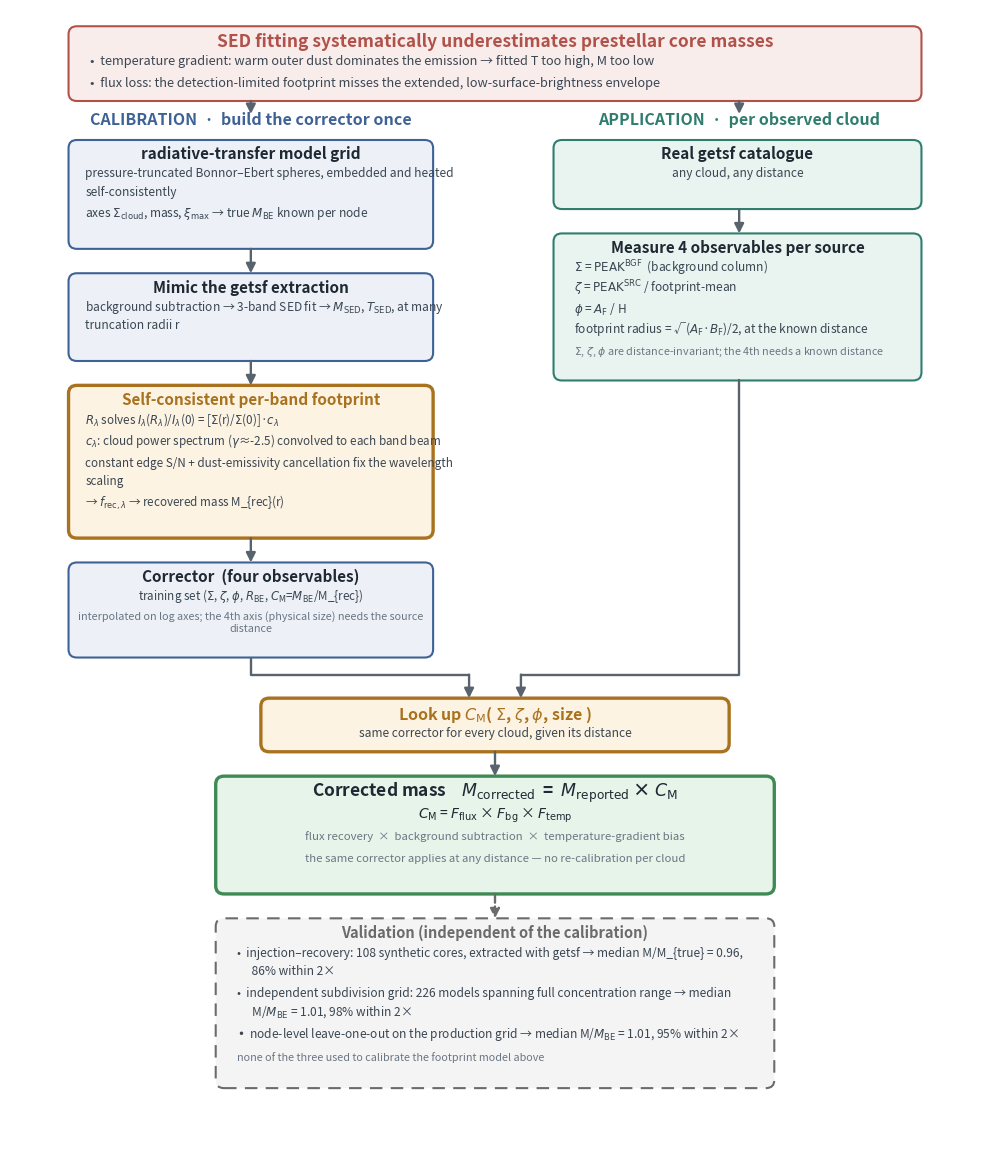

Generate this figure with matplotlib:
#!/usr/bin/env python3
"""Method-overview flowchart, drawn with matplotlib -> true vector PDF.

Revision 4: fixed a real bug in the layout checker itself. The previous
per-box registration loop only added a text object to the "check against
this box" list if it was ALREADY geometrically inside the box -- so any
text that genuinely overflowed was silently excluded from the check rather
than flagged, which is how a real overflow (Validation box bullets) passed
the "layout check passed" message. Registration is now done by recording
the ax.texts index range added by each content block (via a start-index
marker) and registering that whole range unconditionally, so overflow
cannot be invisible to the checker. Two automated checks run before the
figure is saved and abort the script if either fails: (1) no text block
exceeds its host box, (2) no two text blocks visually overlap each other.
"""
import matplotlib
matplotlib.use('Agg')
import matplotlib.pyplot as plt
from matplotlib.patches import FancyBboxPatch, BoxStyle
from matplotlib.patches import FancyArrowPatch

W, H = 1160, 1397
PAL = dict(
    calib=('#edf1f7', '#3f6296'), apply=('#e9f4f0', '#2f7d6e'),
    problem=('#f9edec', '#b0524a'), key=('#fdf3e3', '#a8721f'),
    output=('#e7f4ea', '#3f8a54'), valid=('#f4f4f4', '#6b6b6b'))
INK, BODY, MUTE, ARR = '#1f2933', '#3a4652', '#6b7683', '#59636e'

TOK = [
    ('M_{reported}', r'$M_{\mathrm{reported}}$'),
    ('M_{corrected}', r'$M_{\mathrm{corrected}}$'),
    ('\u03a3_{cloud}', r'$\Sigma_{\mathrm{cloud}}$'),
    ('\u03be_{max}', r'$\xi_{\mathrm{max}}$'),
    ('PEAK^{BGF}', r'$\mathrm{PEAK}^{\mathrm{BGF}}$'),
    ('PEAK^{SRC}', r'$\mathrm{PEAK}^{\mathrm{SRC}}$'),
    ('M_{SED}', r'$M_{\mathrm{SED}}$'), ('M_{BE}', r'$M_{\mathrm{BE}}$'),
    ('T_{SED}', r'$T_{\mathrm{SED}}$'),
    ('R_{conv}', r'$R_{\mathrm{conv}}$'),
    ('R_{\u03bb}', r'$R_{\lambda}$'), ('c_{\u03bb}', r'$c_{\lambda}$'),
    ('I_{\u03bb}', r'$I_{\lambda}$'),
    ('f_{rec,\u03bb}', r'$f_{\mathrm{rec},\lambda}$'),
    ('C_{M}', r'$C_{\mathrm{M}}$'), ('F_{flux}', r'$F_{\mathrm{flux}}$'),
    ('F_{bg}', r'$F_{\mathrm{bg}}$'), ('F_{temp}', r'$F_{\mathrm{temp}}$'),
    ('A_{F}', r'$A_{\mathrm{F}}$'), ('B_{F}', r'$B_{\mathrm{F}}$'),
    ('R_{BE}', r'$R_{\mathrm{BE}}$'),
    ('\u03a3', r'$\Sigma$'), ('\u03be', r'$\xi$'), ('\u03b3', r'$\gamma$'),
    ('\u03bb', r'$\lambda$'), ('\u03b6', r'$\zeta$'), ('\u03c6', r'$\phi$'),
]

def mt(s):
    for a, b in TOK:
        s = s.replace(a, b)
    return s

fig = plt.figure(figsize=(9.7, 11.35))
ax = fig.add_axes([0, 0, 1, 1])
ax.set_xlim(0, W); ax.set_ylim(0, H); ax.axis('off')
fig.canvas.draw()
_renderer = fig.canvas.get_renderer()

def yy(y):
    return H - y

def box(x, y, w, h, kind, dashed=False, bold=False):
    fill, stroke = PAL[kind]
    p = FancyBboxPatch((x, yy(y + h)), w, h,
                       boxstyle=BoxStyle('Round', pad=0, rounding_size=10),
                       linewidth=2.4 if bold else 1.5,
                       edgecolor=stroke, facecolor=fill,
                       linestyle=(0, (6, 4)) if dashed else '-',
                       mutation_aspect=1)
    ax.add_patch(p)
    return p

def head(cx, y, s, size=11.5, color=INK):
    ax.text(cx, yy(y), mt(s), ha='center', va='baseline',
            fontsize=size, fontweight='bold', color=color)

_probe = [None]
def _text_width_px(s, size, weight='normal'):
    if _probe[0] is not None:
        _probe[0].remove()
    _probe[0] = ax.text(0, 0, s, fontsize=size, fontweight=weight, alpha=0)
    fig.canvas.draw()
    return _probe[0].get_window_extent(_renderer).width

def _wrap(words, max_width_px, size):
    lines, cur = [], []
    for w in words:
        trial = cur + [w]
        if cur and _text_width_px(mt(' '.join(trial)), size) > max_width_px:
            lines.append(' '.join(cur)); cur = [w]
        else:
            cur = trial
    if cur:
        lines.append(' '.join(cur))
    return lines

LH_DEFAULT = 23        # generous default: safe for mathtext sub/superscripts

def body_wrap(x, y, s, max_width_px, size=8.6, color=BODY, anchor='left',
              cx=None, lh=LH_DEFAULT):
    lines = _wrap(s.split(' '), max_width_px, size)
    if _probe[0] is not None:          # remove any dangling wrap-measurement
        _probe[0].remove(); _probe[0] = None   # probe before adding real text
    for i, ln in enumerate(lines):
        yi = y + i * lh
        if anchor == 'center':
            ax.text(cx, yy(yi), mt(ln), ha='center', va='baseline',
                    fontsize=size, color=color)
        else:
            ax.text(x, yy(yi), mt(ln), ha='left', va='baseline',
                    fontsize=size, color=color)
    return y + len(lines) * lh

def bullet_wrap(x, y, s, max_width_px, size=8.6, color=BODY, lh=LH_DEFAULT):
    indent_px = max(_text_width_px('\u2022  ', size),
                    _text_width_px('\u2002\u2002 ', size))
    lines = _wrap(s.split(' '), max_width_px - indent_px, size)
    if _probe[0] is not None:          # remove any dangling wrap-measurement
        _probe[0].remove(); _probe[0] = None   # probe before adding real text
    for i, ln in enumerate(lines):
        yi = y + i * lh
        prefix = '\u2022  ' if i == 0 else '\u2002\u2002 '
        ax.text(x, yy(yi), mt(prefix + ln), ha='left', va='baseline',
                fontsize=size, color=color)
    return y + len(lines) * lh

def arrow(x1, y1, x2, y2, color=ARR, dashed=False):
    ax.add_patch(FancyArrowPatch(
        (x1, yy(y1)), (x2, yy(y2)), arrowstyle='-|>', mutation_scale=14,
        lw=1.7, color=color, shrinkA=0, shrinkB=0,
        linestyle='--' if dashed else '-'))

def elbow(x1, y1, xc, x2, y2):
    ax.plot([x1, x1, x2], [yy(y1), yy(xc), yy(xc)], color=ARR, lw=1.7,
            solid_capstyle='round')
    ax.add_patch(FancyArrowPatch((x2, yy(xc)), (x2, yy(y2)),
                 arrowstyle='-|>', mutation_scale=14, lw=1.7, color=ARR,
                 shrinkA=0, shrinkB=0))

# ---- registration: record every text added since a marker, unconditionally,
# so overflow is never silently invisible to the checker.
_registry = []
def mark():
    return len(ax.texts)
def register(host, start):
    for t in ax.texts[start:]:
        _registry.append((t, host))

GAP = 30                # vertical gap between stacked boxes
PAD_BOT = 16             # padding below the last content line inside a box

# ---- problem (full width)
py0 = 20
i0 = mark()
head(580, py0+26, 'SED fitting systematically underestimates prestellar core masses',
     12.5, PAL['problem'][1])
yp = bullet_wrap(96, py0+48, 'temperature gradient: warm outer dust dominates the '
     'emission \u2192 fitted T too high, M too low', 960, 9.2)
yp = bullet_wrap(96, yp+4, 'flux loss: the detection-limited footprint misses the '
     'extended, low-surface-brightness envelope', 960, 9.2)
p_bottom = py0 + 92
pbox = box(70, py0, 1020, 92, 'problem')
register(pbox, i0)

# ---- column headers (free-standing labels, not inside any box by design)
col_y = p_bottom + GAP
_i_hdr = mark()
head(288, col_y, 'CALIBRATION  \u00b7  build the corrector once', 11.5, PAL['calib'][1])
head(872, col_y, 'APPLICATION  \u00b7  per observed cloud', 11.5, PAL['apply'][1])
_freestanding_ids = {id(t) for t in ax.texts[_i_hdr:]}

LX, LW, LC = 70, 436, 288
RX, RW, RC = 650, 440, 870
LTXT = LW - 56
RTXT = RW - 60
track_top = col_y + 18

# ================= calibration track =================
y = track_top
b1_top = y
i0 = mark()
head(LC, y+24, 'radiative-transfer model grid', 11)
yk = body_wrap(LX+20, y+46, 'pressure-truncated Bonnor\u2013Ebert spheres, embedded '
     'and heated self-consistently', LTXT, 8.6)
yk = body_wrap(LX+20, yk+3, 'axes \u03a3_{cloud}, mass, \u03be_{max} \u2192 true M_{BE} '
     'known per node', LTXT, 8.6)
b1_bottom = yk + PAD_BOT
b1 = box(LX, b1_top, LW, b1_bottom - b1_top, 'calib')
register(b1, i0)

y = b1_bottom + GAP
b2_top = y
i0 = mark()
head(LC, y+24, 'Mimic the getsf extraction', 11)
yk = body_wrap(LX+20, y+46, 'background subtraction \u2192 3-band SED fit \u2192 '
     'M_{SED}, T_{SED}, at many truncation radii r', LTXT, 8.6)
b2_bottom = yk + PAD_BOT
b2 = box(LX, b2_top, LW, b2_bottom - b2_top, 'calib')
register(b2, i0)

y = b2_bottom + GAP
b3_top = y
i0 = mark()
head(LC, y+24, 'Self-consistent per-band footprint', 11, PAL['key'][1])
yk = body_wrap(LX+20, y+48, 'R_{\u03bb} solves I_{\u03bb}(R_{\u03bb})/I_{\u03bb}(0) '
     '= [\u03a3(r)/\u03a3(0)]\u00b7c_{\u03bb}', LTXT, 8.4, lh=LH_DEFAULT)
yk = body_wrap(LX+20, yk+3, 'c_{\u03bb}: cloud power spectrum (\u03b3\u2248-2.5) '
     'convolved to each band beam', LTXT, 8.4, lh=LH_DEFAULT)
yk = body_wrap(LX+20, yk+3, 'constant edge S/N + dust-emissivity cancellation fix '
     'the wavelength scaling', LTXT, 8.4, lh=LH_DEFAULT)
yk = body_wrap(LX+20, yk+3, '\u2192 f_{rec,\u03bb} \u2192 recovered mass M_{rec}(r)',
     LTXT, 8.4, lh=LH_DEFAULT)
b3_bottom = yk + PAD_BOT
b3 = box(LX, b3_top, LW, b3_bottom - b3_top, 'key', bold=True)
register(b3, i0)

y = b3_bottom + GAP
b4_top = y
i0 = mark()
head(LC, y+24, 'Corrector  (four observables)', 11)
yk = body_wrap(LX+20, y+46, 'training set (\u03a3, \u03b6, \u03c6, R_{BE}, '
     'C_{M}=M_{BE}/M_{rec})', LTXT, 8.4, anchor='center', cx=LC)
yk = body_wrap(LX+20, yk+2, 'interpolated on log axes; the 4th axis (physical '
     'size) needs the source distance', LTXT, 7.8, MUTE, anchor='center', cx=LC, lh=15)
b4_bottom = yk + PAD_BOT
b4 = box(LX, b4_top, LW, b4_bottom - b4_top, 'calib')
register(b4, i0)

# ================= application track =================
y = track_top
b5_top = y
i0 = mark()
head(RC, y+24, 'Real getsf catalogue', 11)
yk = body_wrap(RX+24, y+46, 'any cloud, any distance', RTXT, 8.6, anchor='center',
     cx=RC)
b5_bottom = yk + PAD_BOT
b5 = box(RX, b5_top, RW, b5_bottom - b5_top, 'apply')
register(b5, i0)

y = b5_bottom + GAP
b6_top = y
i0 = mark()
head(RC, y+24, 'Measure 4 observables per source', 11)
yr = body_wrap(RX+24, y+48, '\u03a3 = PEAK^{BGF}  (background column)', RTXT, 8.6)
yr = body_wrap(RX+24, yr+2, '\u03b6 = PEAK^{SRC} / footprint-mean', RTXT, 8.6)
yr = body_wrap(RX+24, yr+2, '\u03c6 = A_{F} / H', RTXT, 8.6)
yr = body_wrap(RX+24, yr+2, 'footprint radius = \u221a(A_{F}\u00b7B_{F})/2, at the '
     'known distance', RTXT, 8.6)
yr = body_wrap(RX+24, yr+4, '\u03a3, \u03b6, \u03c6 are distance-invariant; the 4th '
     'needs a known distance', RTXT, 7.8, MUTE, lh=15)
b6_bottom = yr + PAD_BOT
b6 = box(RX, b6_top, RW, b6_bottom - b6_top, 'apply')
register(b6, i0)

# ================= convergence: look up corrector =================
y = max(b4_bottom, b6_bottom) + GAP + 20
MX, MW, MC = 300, 560, 580
i0 = mark()
head(MC, y+26, 'Look up C_{M}( \u03a3, \u03b6, \u03c6, size )', 11.5, PAL['key'][1])
body_wrap(MX+24, y+48, 'same corrector for every cloud, given its distance', MW-48, 8.6,
     anchor='center', cx=MC)
bM = box(MX, y, MW, 66, 'key', bold=True)
register(bM, i0)
bM_bottom = y + 66

# ================= output =================
y = bM_bottom + GAP
OX, OW, OC = 246, 668, 580
o_top = y
i0 = mark()
head(OC, y+26, 'Corrected mass    M_{corrected}  =  M_{reported} \u00d7 C_{M}', 12.5)
yo = body_wrap(OX+24, y+52, 'C_{M} = F_{flux} \u00d7 F_{bg} \u00d7 F_{temp}', OW-48,
     10.0, INK, anchor='center', cx=OC)
yo = body_wrap(OX+24, yo+4, 'flux recovery  \u00d7  background subtraction  \u00d7  '
     'temperature-gradient bias', OW-48, 8.2, MUTE, anchor='center', cx=OC)
yo = body_wrap(OX+24, yo+4, 'the same corrector applies at any distance \u2014 no '
     're-calibration per cloud', OW-48, 8.2, MUTE, anchor='center', cx=OC)
o_bottom = yo + PAD_BOT
bO = box(OX, o_top, OW, o_bottom - o_top, 'output', bold=True)
register(bO, i0)

# ================= validation =================
y = o_bottom + GAP
VX, VW, VC = 246, 668, 580
v_top = y
i0 = mark()
head(VC, y+24, 'Validation (independent of the calibration)', 10.5, PAL['valid'][1])
yv = bullet_wrap(VX+26, y+47, 'injection\u2013recovery: 108 synthetic cores, '
     'extracted with getsf \u2192 median M/M_{true} = 0.96, 86% within 2\u00d7',
     VW-140, 8.6)
yv = bullet_wrap(VX+26, yv+4, 'independent subdivision grid: 226 models spanning '
     'full concentration range \u2192 median M/M_{BE} = 1.01, 98% within 2\u00d7',
     VW-140, 8.6)
yv = bullet_wrap(VX+26, yv+4, 'node-level leave-one-out on the production grid '
     '\u2192 median M/M_{BE} = 1.01, 95% within 2\u00d7', VW-140, 8.6)
yv = body_wrap(VX+26, yv+6, 'none of the three used to calibrate the footprint '
     'model above', VW-52, 7.8, MUTE, lh=17)
v_bottom = yv + PAD_BOT
bV = box(VX, v_top, VW, v_bottom - v_top, 'valid', dashed=True)
register(bV, i0)

# ---- connectors
arrow(288, p_bottom, 288, col_y-14)
arrow(872, p_bottom, 872, col_y-14)
arrow(288, b1_bottom, 288, b1_bottom+GAP)
arrow(288, b2_bottom, 288, b2_bottom+GAP)
arrow(288, b3_bottom, 288, b3_bottom+GAP)
arrow(872, b5_bottom, 872, b5_bottom+GAP)
mid_y = max(b4_bottom, b6_bottom) + GAP//2 + 6
elbow(288, b4_bottom, mid_y, MC-31, bM_bottom-66)
elbow(872, b6_bottom, mid_y, MC+31, bM_bottom-66)
arrow(580, bM_bottom, 580, bM_bottom+GAP)
arrow(580, o_bottom, 580, o_bottom+GAP, PAL['valid'][1], dashed=True)

# ---- shrink canvas to fit content exactly, with margin, then re-verify
H_needed = int(v_bottom + 24)
if H_needed != H:
    print('adjusting canvas H %d -> %d to match content' % (H, H_needed))

# ---- verify no text overflows its host box before saving
if _probe[0] is not None:
    _probe[0].remove()
fig.canvas.draw()
bad = []
for t, hostbox in _registry:
    tb = t.get_window_extent(_renderer)
    bb = hostbox.get_window_extent(_renderer)
    if tb.x0 < bb.x0 - 2 or tb.x1 > bb.x1 + 2 or tb.y0 < bb.y0 - 2 or tb.y1 > bb.y1 + 2:
        bad.append((t.get_text()[:50],
                    tb.x0-bb.x0, bb.x1-tb.x1, tb.y0-bb.y0, bb.y1-tb.y1))
if bad:
    print('OVERFLOW DETECTED -- fix before using this figure:')
    for txt, l, r, bot, top in bad:
        print('  %-52s  left=%.0f right=%.0f bottom=%.0f top=%.0f (negative = overflow)'
              % (txt, l, r, bot, top))
    raise SystemExit('aborting: %d overflowing text block(s)' % len(bad))

_checked_ids = {id(t) for t, _ in _registry} | _freestanding_ids
_unchecked = [t for t in ax.texts if id(t) not in _checked_ids]
assert not _unchecked, \
    'unchecked text object(s), not registered to any box: %r' \
    % [t.get_text()[:40] for t in _unchecked]

overlaps = []
all_texts = list(ax.texts)
for i in range(len(all_texts)):
    for j in range(i + 1, len(all_texts)):
        a = all_texts[i].get_window_extent(_renderer)
        b = all_texts[j].get_window_extent(_renderer)
        if a.x0 < b.x1 - 2 and b.x0 < a.x1 - 2 and a.y0 < b.y1 - 2 and b.y0 < a.y1 - 2:
            overlaps.append((all_texts[i].get_text()[:40], all_texts[j].get_text()[:40]))
if overlaps:
    print('TEXT-TEXT OVERLAP DETECTED -- fix before using this figure:')
    for s1, s2 in overlaps:
        print('  %-42s  overlaps  %-42s' % (s1, s2))
    raise SystemExit('aborting: %d overlapping text pair(s)' % len(overlaps))

print('layout check passed: no overflow, no overlap (%d/%d text blocks checked)'
      % (len(_registry), len(ax.texts)))

fig.savefig('/home/claude/proj/flowchart/fig_method_flowchart.pdf',
            bbox_inches='tight')
fig.savefig('/home/claude/proj/flowchart/fig_method_flowchart.png', dpi=150,
            bbox_inches='tight')
print('wrote pdf + png')
